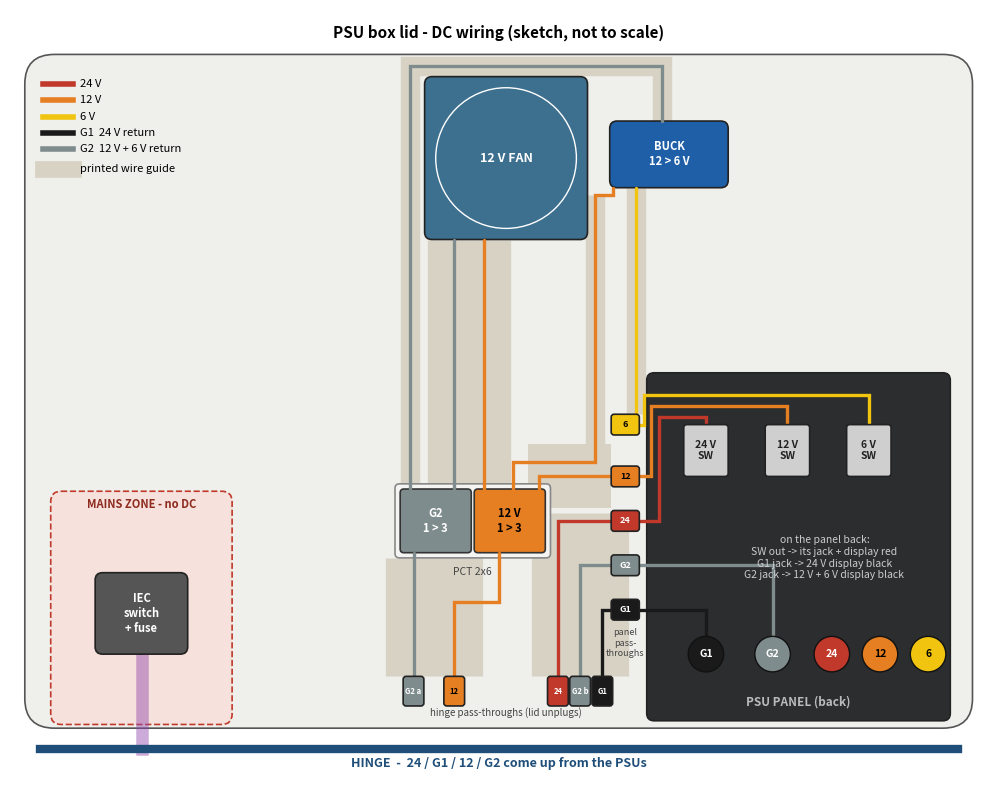

This chart was generated by the following Python code: (Note: this script raises an exception after producing the figure.)
import matplotlib
matplotlib.use("Agg")
import matplotlib.pyplot as plt
from matplotlib.patches import FancyBboxPatch, Rectangle, Circle

C = {"24": "#c0392b", "12": "#e67e22", "6": "#f1c40f", "G1": "#1a1a1a", "G2": "#7f8c8d"}
INK = {"24": "white", "12": "black", "6": "black", "G1": "white", "G2": "white"}
fig, ax = plt.subplots(figsize=(13, 10), dpi=120)
ax.set_xlim(0, 1320); ax.set_ylim(1000, -40); ax.set_aspect("equal"); ax.axis("off")

def box(x0, y0, x1, y1, t, fc, tc="white", fs=8, ls="-", ec="#222", r=10, z=2):
    ax.add_patch(FancyBboxPatch((x0, y0), x1 - x0, y1 - y0, boxstyle=f"round,pad=0,rounding_size={r}",
                                fc=fc, ec=ec, lw=1.2, ls=ls, zorder=z))
    if t:
        ax.text((x0 + x1) / 2, (y0 + y1) / 2, t, ha="center", va="center", color=tc, fontsize=fs,
                weight="bold", zorder=z + 1)

def guide(pts, w=24):
    xs, ys = zip(*pts)
    ax.plot(xs, ys, color="#d8d2c4", lw=w, solid_capstyle="butt", solid_joinstyle="miter", zorder=1)

def wire(pts, k, lw=2.4, z=3):
    xs, ys = zip(*pts)
    ax.plot(xs, ys, color=C[k], lw=lw, solid_joinstyle="miter", solid_capstyle="round", zorder=z)

# lid, hinge, mains zone
box(20, 20, 1300, 930, "", "#efefec", ec="#555", r=40, z=0)
ax.plot([40, 1280], [958, 958], color="#1f4e79", lw=6)
ax.text(660, 982, "HINGE  -  24 / G1 / 12 / G2 come up from the PSUs", ha="center", color="#1f4e79",
        fontsize=9, weight="bold")
box(55, 610, 300, 925, "", "#f6e1dc", ec="#c0392b", ls="--", r=14, z=0)
ax.text(178, 632, "MAINS ZONE - no DC", ha="center", fontsize=8, color="#8e2b1f", weight="bold")
box(115, 720, 240, 830, "IEC\nswitch\n+ fuse", "#555")
ax.plot([178, 178], [830, 958], color="#8e44ad", lw=9, alpha=.45, zorder=1)

# fan, buck, panel
box(560, 50, 780, 270, "", "#3d6f8f"); ax.add_patch(Circle((670, 160), 95, fc="none", ec="white", zorder=3))
ax.text(670, 160, "12 V FAN", ha="center", va="center", color="white", fontsize=9, weight="bold", zorder=4)
box(810, 110, 970, 200, "BUCK\n12 > 6 V", "#1f5fa8")
box(860, 450, 1270, 920, "", "#2b2d2f")
ax.text(1065, 900, "PSU PANEL (back)", ha="center", color="#bbb", fontsize=8.5, weight="bold", zorder=4)
SW = {"24": 940, "12": 1050, "6": 1160}
for k, x in SW.items():
    box(x - 30, 520, x + 30, 590, f"{k} V\nSW", "#cfcfcf", tc="#222", fs=7.5, r=4, z=4)
JK = {"G1": 940, "G2": 1030, "24": 1110, "12": 1175, "6": 1240}
for k, x in JK.items():
    ax.add_patch(Circle((x, 830), 24, fc=C[k], ec="#111", zorder=4))
    ax.text(x, 830, k, ha="center", va="center", fontsize=7.5, weight="bold", color=INK[k], zorder=5)
ax.text(1100, 700, "on the panel back:\nSW out -> its jack + display red\nG1 jack -> 24 V display black\n"
        "G2 jack -> 12 V + 6 V display black", ha="center", va="center", color="#ccc", fontsize=7.5, zorder=4)

# hinge pass-throughs: the lid unplugs from the base
PT = [("G2", 545, "G2 a"), ("12", 600, "12"), ("24", 740, "24"), ("G2", 770, "G2 b"), ("G1", 800, "G1")]
for k, x, t in PT:
    box(x - 14, 860, x + 14, 900, t, C[k], tc=INK[k], fs=5.5, r=4, z=4)
ax.text(670, 914, "hinge pass-throughs (lid unplugs)", ha="center", fontsize=7, color="#444")

# panel pass-throughs: the panel unplugs from the lid
PP = [("6", 520), ("12", 590), ("24", 650), ("G2", 710), ("G1", 770)]
for k, y in PP:
    box(812, y - 14, 850, y + 14, k, C[k], tc=INK[k], fs=6.5, r=4, z=5)
ax.text(831, 795, "panel\npass-\nthroughs", ha="center", va="top", fontsize=6.5, color="#444")

# PCT 2x6 under the fan: G2 splitter left, 12 V splitter right
box(520, 600, 730, 700, "", "#f4f4f2", ec="#888", r=6)
box(527, 607, 623, 693, "", C["G2"], ec="#333", r=5, z=3)
box(627, 607, 723, 693, "", C["12"], ec="#333", r=5, z=3)
ax.text(575, 650, "G2\n1 > 3", ha="center", va="center", fontsize=8, weight="bold", color="white", zorder=5)
ax.text(675, 650, "12 V\n1 > 3", ha="center", va="center", fontsize=8, weight="bold", zorder=5)
ax.text(625, 712, "PCT 2x6", ha="center", va="top", fontsize=7.5, color="#444")

# guides
guide([(572, 860), (572, 700)], w=70)
guide([(620, 600), (620, 270)], w=60)
guide([(540, 600), (540, 35), (880, 35), (880, 110)], w=14)
guide([(700, 590), (812, 590)], w=46)
guide([(790, 570), (790, 210)], w=14)
guide([(845, 200), (845, 506)], w=14)
guide([(770, 860), (770, 640)], w=70)

# hinge -> PCT inputs
wire([(545, 860), (545, 693)], "G2")
wire([(600, 860), (600, 760), (660, 760), (660, 693)], "12")
# PCT outs: fan (straight up), buck (around the fan), 12 V to the panel
wire([(600, 607), (600, 270)], "G2")                                        # fan -
wire([(640, 607), (640, 270)], "12")                                        # fan +
wire([(540, 607), (540, 35), (880, 35), (880, 110)], "G2")                  # buck in -
wire([(680, 607), (680, 570), (790, 570), (790, 210), (815, 210), (815, 200)], "12")  # buck in +
wire([(715, 607), (715, 590), (812, 590)], "12")                            # 12 V -> panel
# buck out + -> panel
wire([(845, 200), (845, 506)], "6")
# hinge -> panel pass-throughs
wire([(740, 860), (740, 650), (812, 650)], "24")
wire([(770, 860), (770, 710), (812, 710)], "G2")
wire([(800, 860), (800, 770), (812, 770)], "G1")
# panel side: pass-throughs -> switches and ground jacks (over the top of the switches)
wire([(850, 520), (856, 520), (856, 480), (1160, 480), (1160, 520)], "6")
wire([(850, 590), (866, 590), (866, 495), (1050, 495), (1050, 520)], "12")
wire([(850, 650), (876, 650), (876, 510), (940, 510), (940, 520)], "24")
wire([(850, 710), (1030, 710), (1030, 806)], "G2")
wire([(850, 770), (940, 770), (940, 806)], "G1")

# legend
lx, ly = 45, 60
for i, (k, t) in enumerate([("24", "24 V"), ("12", "12 V"), ("6", "6 V"), ("G1", "G1  24 V return"),
                            ("G2", "G2  12 V + 6 V return")]):
    ax.plot([lx, lx + 40], [ly + i * 22, ly + i * 22], color=C[k], lw=4)
    ax.text(lx + 50, ly + i * 22, t, va="center", fontsize=8)
ax.plot([lx, lx + 40], [ly + 115, ly + 115], color="#d8d2c4", lw=12)
ax.text(lx + 50, ly + 115, "printed wire guide", va="center", fontsize=8)
ax.text(660, -20, "PSU box lid - DC wiring (sketch, not to scale)", ha="center", fontsize=11, weight="bold",
        va="top")
fig.savefig(str(__import__("pathlib").Path(__file__).resolve().parents[1] / "out" / "psu_lid_wiring.png"), bbox_inches="tight", facecolor="white")
